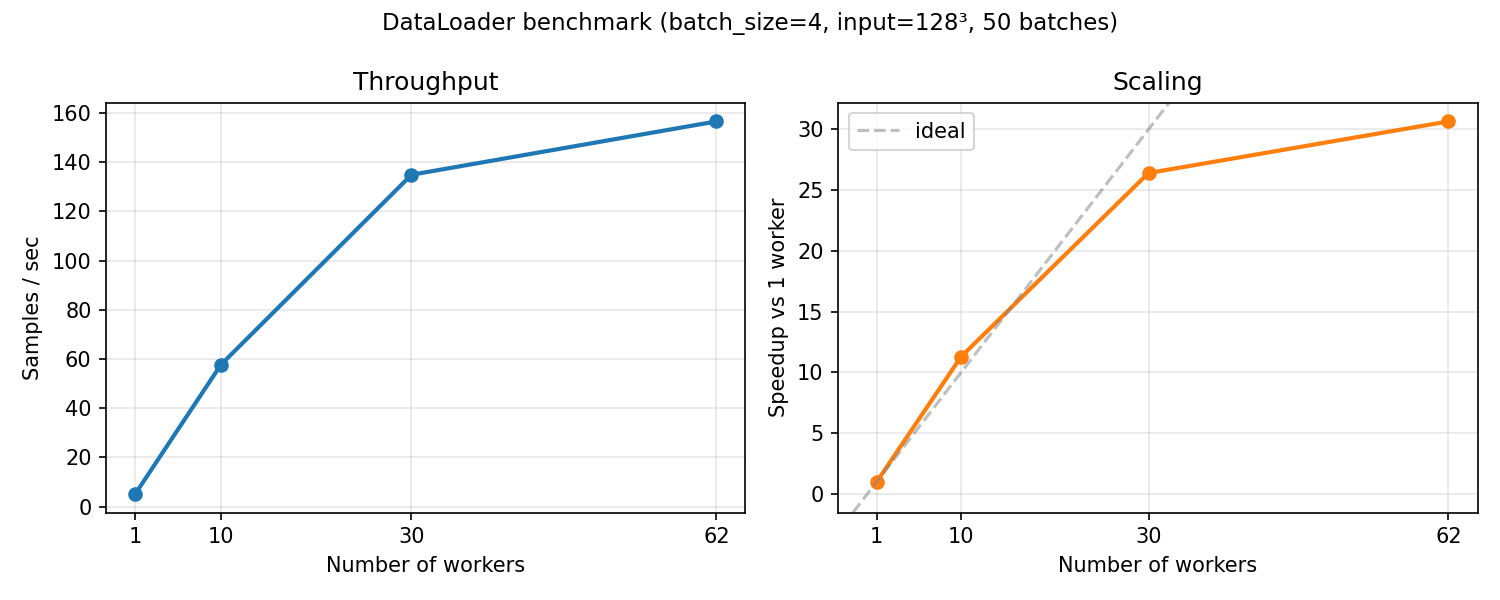

The file beside this chart, header and first rows:
workers, time_s, batch_per_s, sample_per_s, speedup
1, 37.59, 1.28, 5.11, 1.00
10, 3.33, 14.42, 57.68, 11.29
30, 1.42, 33.72, 134.9, 26.41
62, 1.23, 39.15, 156.6, 30.66
